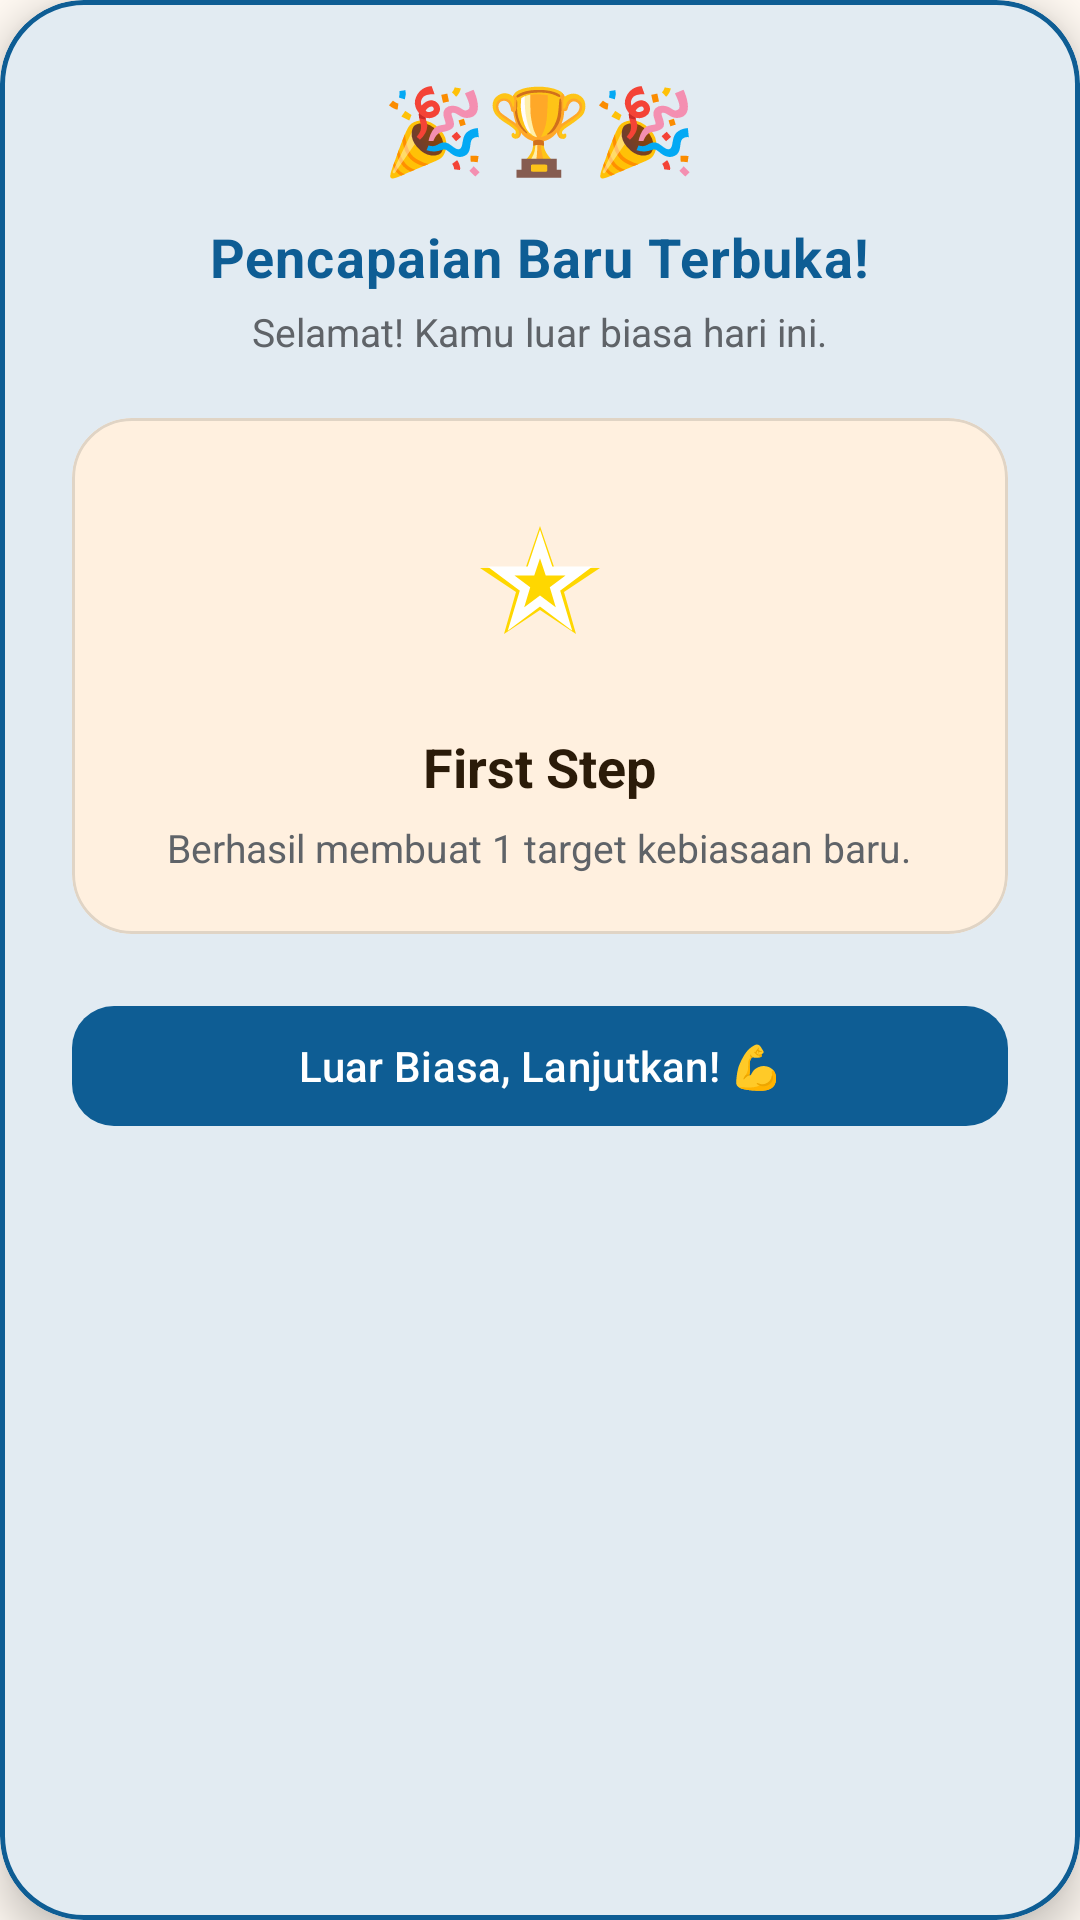

Layout XML and referenced resources for this Android screen:
<!-- AndroidManifest.xml: application theme Theme.HabitTracker -->
<!-- res/layout/dialog_badge_unlocked.xml -->
<?xml version="1.0" encoding="utf-8"?>
<com.google.android.material.card.MaterialCardView xmlns:android="http://schemas.android.com/apk/res/android"
    xmlns:app="http://schemas.android.com/apk/res-auto"
    android:layout_width="match_parent"
    android:layout_height="wrap_content"
    android:layout_gravity="center"
    android:layout_margin="24dp"
    app:cardCornerRadius="28dp"
    app:cardElevation="8dp"
    app:strokeWidth="1.5dp"
    app:strokeColor="?attr/colorPrimary"
    app:cardBackgroundColor="?attr/colorSurface">

    <LinearLayout
        android:layout_width="match_parent"
        android:layout_height="wrap_content"
        android:orientation="vertical"
        android:gravity="center"
        android:padding="24dp">

        
        <TextView
            android:layout_width="wrap_content"
            android:layout_height="wrap_content"
            android:text="🎉🏆🎉"
            android:textSize="28sp"
            android:layout_marginBottom="12dp" />

        
        <TextView
            android:layout_width="wrap_content"
            android:layout_height="wrap_content"
            android:text="Pencapaian Baru Terbuka!"
            android:textColor="?attr/colorPrimary"
            android:textSize="18sp"
            android:textStyle="bold"
            android:gravity="center"
            android:letterSpacing="0.02" />

        <TextView
            android:layout_width="wrap_content"
            android:layout_height="wrap_content"
            android:text="Selamat! Kamu luar biasa hari ini."
            android:textColor="@color/neutral_gray"
            android:textSize="13sp"
            android:layout_marginTop="4dp"
            android:gravity="center" />

        
        <com.google.android.material.card.MaterialCardView
            android:layout_width="match_parent"
            android:layout_height="wrap_content"
            android:layout_marginTop="20dp"
            android:layout_marginBottom="20dp"
            app:cardCornerRadius="20dp"
            app:cardElevation="0dp"
            app:strokeWidth="1dp"
            app:strokeColor="@color/card_stroke_light"
            app:cardBackgroundColor="@color/color_container">

            <LinearLayout
                android:layout_width="match_parent"
                android:layout_height="wrap_content"
                android:orientation="vertical"
                android:gravity="center"
                android:padding="20dp">

                <FrameLayout
                    android:layout_width="72dp"
                    android:layout_height="72dp"
                    android:background="@drawable/bg_badge_rounded"
                    android:backgroundTint="?android:attr/windowBackground"
                    android:padding="12dp"
                    android:layout_marginBottom="12dp">

                    <ImageView
                        android:id="@+id/dialog_badge_icon"
                        android:layout_width="match_parent"
                        android:layout_height="match_parent"
                        android:src="@drawable/ic_badge_step"
                        android:scaleType="fitCenter"
                        android:contentDescription="Unlocked Badge Icon" />
                </FrameLayout>

                <TextView
                    android:id="@+id/dialog_badge_title"
                    android:layout_width="wrap_content"
                    android:layout_height="wrap_content"
                    android:text="First Step"
                    android:textColor="@color/on_color_container"
                    android:textSize="18sp"
                    android:textStyle="bold"
                    android:gravity="center" />

                <TextView
                    android:id="@+id/dialog_badge_description"
                    android:layout_width="wrap_content"
                    android:layout_height="wrap_content"
                    android:text="Berhasil membuat 1 target kebiasaan baru."
                    android:textColor="@color/neutral_gray"
                    android:textSize="13sp"
                    android:gravity="center"
                    android:layout_marginTop="6dp" />

            </LinearLayout>
        </com.google.android.material.card.MaterialCardView>

        
        <com.google.android.material.button.MaterialButton
            android:id="@+id/dialog_btn_claim"
            android:layout_width="match_parent"
            android:layout_height="wrap_content"
            android:text="Luar Biasa, Lanjutkan! 💪"
            android:minHeight="48dp"
            app:cornerRadius="14dp"
            style="@style/Widget.Material3.Button" />

    </LinearLayout>
</com.google.android.material.card.MaterialCardView>
<!-- resources referenced by this layout -->
<resources>
  <color name="card_stroke_light">#E0D4C5</color>
  <color name="color_container">#FFF0DF</color>
  <color name="neutral_gray">#5F6368</color>
  <color name="on_color_container">#2B1B09</color>
  <!-- drawable ic_badge_step (drawable) -->
  <vector xmlns:android="http://schemas.android.com/apk/res/android"
      android:width="48dp"
      android:height="48dp"
      android:viewportWidth="24"
      android:viewportHeight="24">
      
      <path
          android:fillColor="#FFD700"
          android:pathData="M12,2L14.4,9L22,9L16,13L18,20L12,16L6,20L8,13L2,9L9.6,9Z" />
      <path
          android:strokeColor="#FFFFFF"
          android:strokeWidth="1.5"
          android:pathData="M12,5L13.5,9.5L18.5,9.5L14.5,12.5L16,17.5L12,14.5L8,17.5L9.5,12.5L5.5,9.5L10.5,9.5Z" />
  </vector>
  <style name="Theme.HabitTracker" parent="Theme.Material3.DayNight.NoActionBar">
          
          <item name="colorPrimary">@color/primary</item>
          <item name="colorOnPrimary">@color/on_primary</item>
  
          
          <item name="android:statusBarColor">?attr/colorSurface</item>
          <item name="android:windowLightStatusBar">true</item>
  
          
          <item name="android:windowBackground">@color/background_light</item>
          <item name="colorSurface">@color/surface_light</item>
          <item name="colorOnBackground">@color/on_background_light</item>
          <item name="colorOnSurface">@color/on_surface_light</item>
  
          
          <item name="android:textColorPrimary">@color/on_background_light</item>
          <item name="android:textColorSecondary">@color/neutral_gray</item>
          <item name="android:textColorTertiary">@color/neutral_gray</item>
      </style>
  <color name="primary">#0E5D94</color>
  <color name="on_primary">#FFFFFF</color>
  <color name="background_light">#FFF9F2</color>
  <color name="surface_light">#FFFFFF</color>
  <color name="on_background_light">#121212</color>
  <color name="on_surface_light">#121212</color>
</resources>
